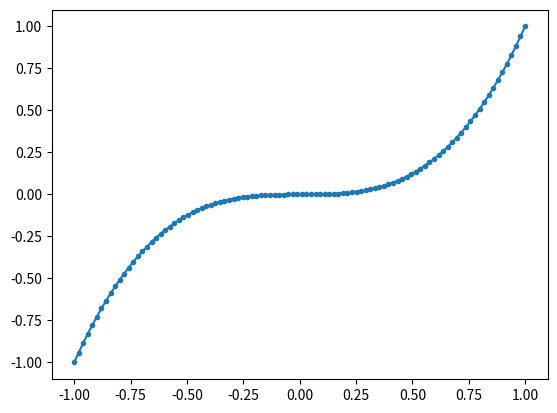

The script that saved this image:
# # A python script conveted to notebook / book

#+
import numpy as np
x = np.linspace(-1,1,100)
y = x**3

#+
import matplotlib.pyplot as plt
fig, ax = plt.subplots()
ax.plot(x,y,'.-')

